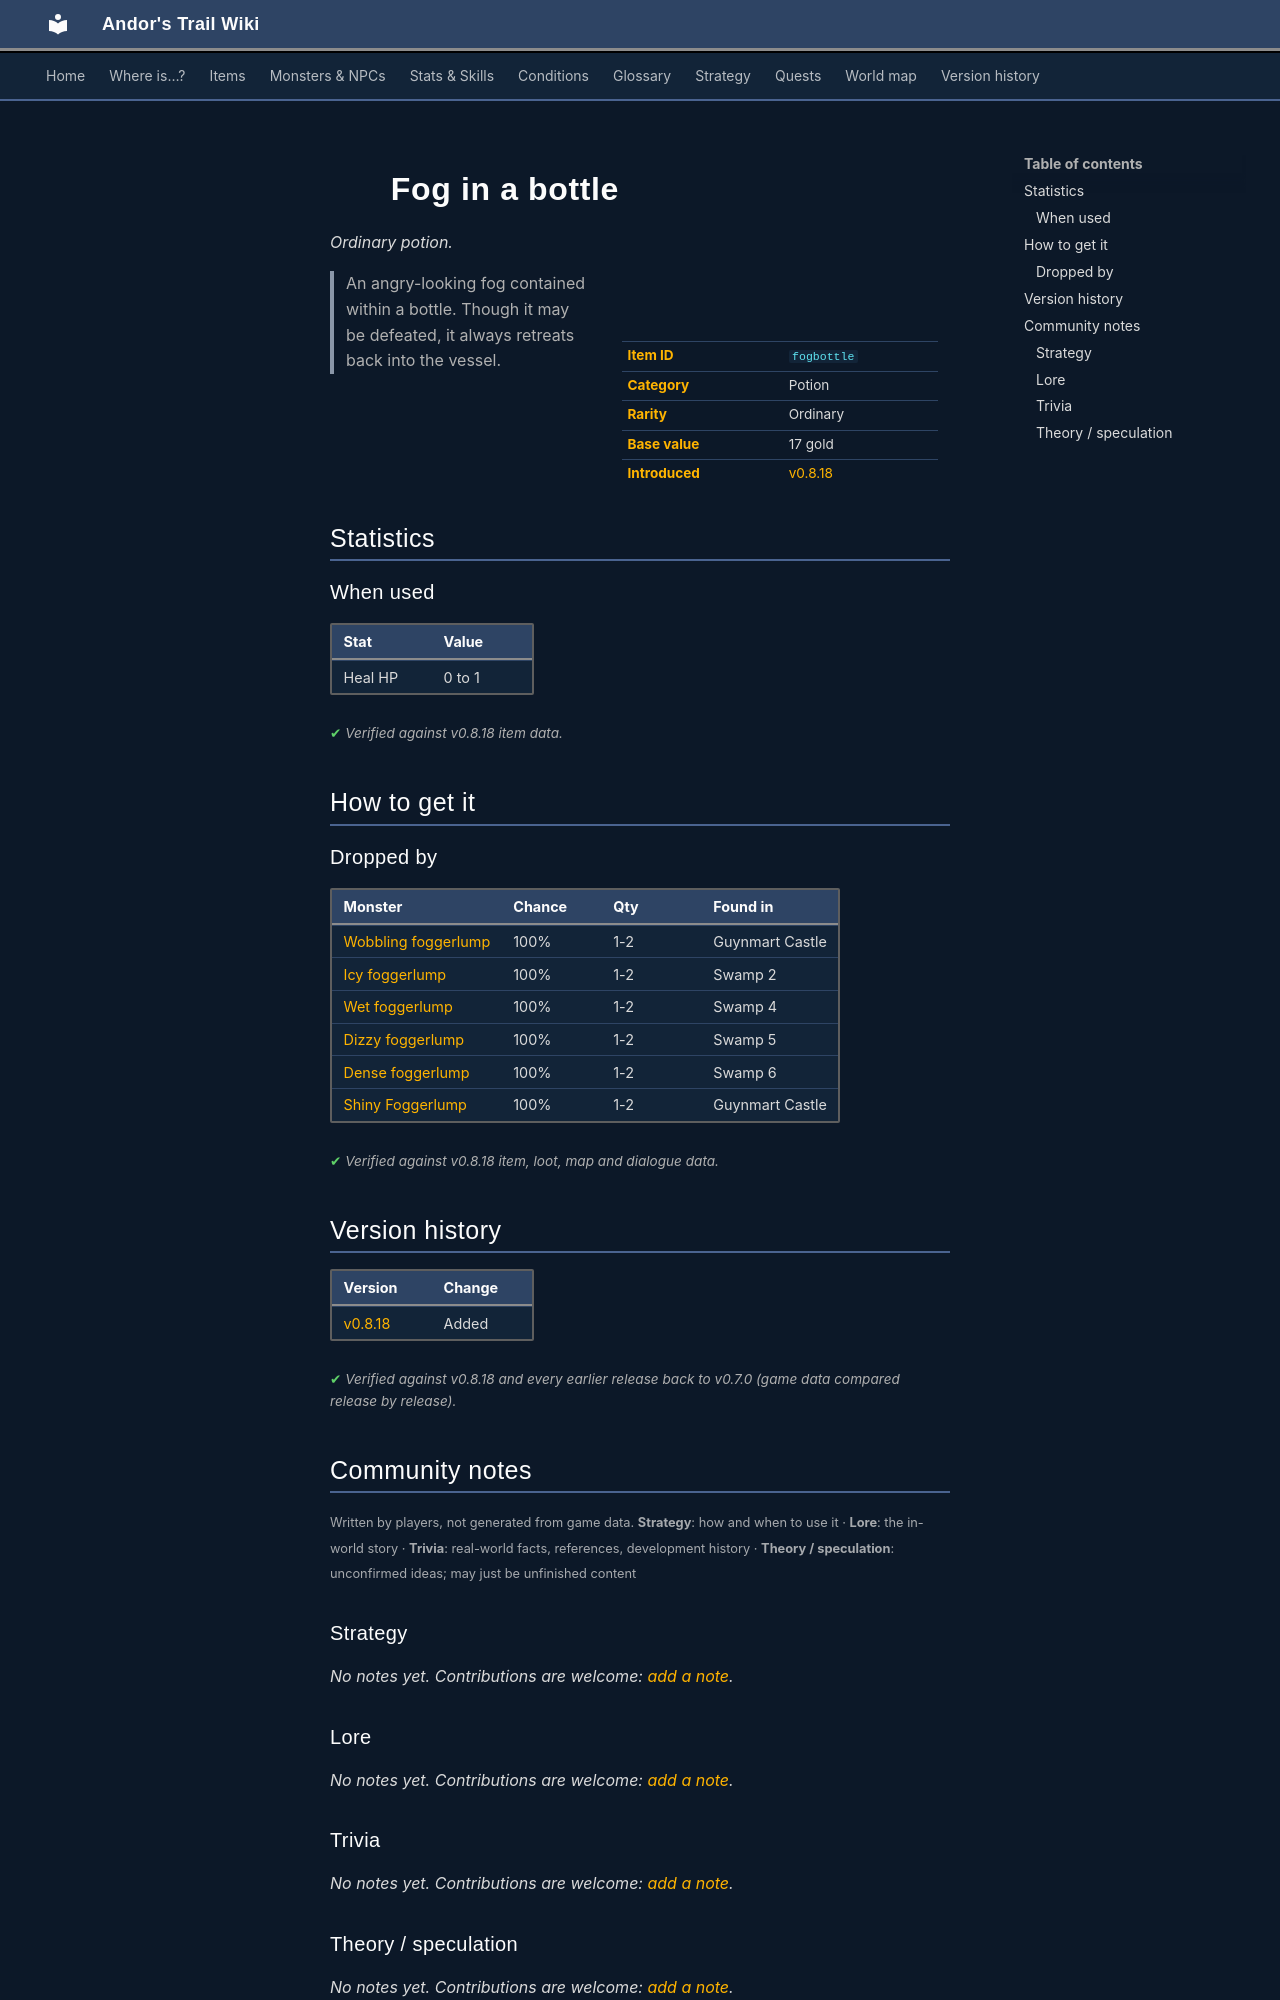

repository: asdfghjkl628/Andor-s-Trail-Wikiiii · page: items/fogbottle/index.html · generator: mkdocs

---
description: "Fog in a bottle is a ordinary potion in Andor's Trail. How to get it: monster drops. An angry-looking fog contained within a bottle. Though it may be defeated, it always retreats back into the vessel."
---

# ![](../assets/icons/items/items_consumables_58.png){ .sprite } Fog in a bottle

*Ordinary potion.*

<div class="infobox" markdown>

<p class="ib-img"><img class="sprite" src="../../assets/icons/items/items_consumables_58.png" alt=""></p>

| | |
|---|---|
| **Item ID** | `fogbottle` |
| **Category** | Potion |
| **Rarity** | Ordinary |
| **Base value** | 17 gold |
| **Introduced** | [v0.8.18](../versions/0.8.18.md) |

</div>

> An angry-looking fog contained within a bottle. Though it may be defeated, it always retreats back into the vessel.

## Statistics

### When used

| Stat | Value |
|---|---|
| Heal HP | 0 to 1 |

<p class="verified">Verified against v0.8.18 item data.</p>

## How to get it

### Dropped by

| Monster | Chance | Qty | Found in |
|---|---|---|---|
| [Wobbling foggerlump](../monsters/feygard_fogmonster1.md) | 100% | 1-2 | Guynmart Castle |
| [Icy foggerlump](../monsters/feygard_fogmonster2.md) | 100% | 1-2 | Swamp 2 |
| [Wet foggerlump](../monsters/feygard_fogmonster3.md) | 100% | 1-2 | Swamp 4 |
| [Dizzy foggerlump](../monsters/feygard_fogmonster4.md) | 100% | 1-2 | Swamp 5 |
| [Dense foggerlump](../monsters/feygard_fogmonster5.md) | 100% | 1-2 | Swamp 6 |
| [Shiny Foggerlump](../monsters/feygard_fogmonster9.md) | 100% | 1-2 | Guynmart Castle |


<p class="verified">Verified against v0.8.18 item, loot, map and dialogue data.</p>


## Version history

| Version | Change |
|---|---|
| [v0.8.18](../versions/0.8.18.md) | Added |

<p class="verified">Verified against v0.8.18 and every earlier release back to v0.7.0 (game data compared release by release).</p>


## Community notes

<small>Written by players, not generated from game data. **Strategy**: how and when to use it · **Lore**: the in-world story · **Trivia**: real-world facts, references, development history · **Theory / speculation**: unconfirmed ideas; may just be unfinished content</small>

### Strategy

*No notes yet. Contributions are welcome: [add a note](https://github.com/asdfghjkl628/Andor-s-Trail-Wikiiii/new/main/notes/items?filename=fogbottle.md&value=%23%23%20Strategy%0A%0A%3C%21--%20how%20and%20when%20to%20use%20it%20--%3E%0A%0A%23%23%20Lore%0A%0A%3C%21--%20the%20in-world%20story%20--%3E%0A%0A%23%23%20Trivia%0A%0A%3C%21--%20real-world%20facts%2C%20references%2C%20development%20history%20--%3E%0A%0A%23%23%20Theory%20/%20speculation%0A%0A%3C%21--%20unconfirmed%20ideas%3B%20may%20just%20be%20unfinished%20content%20--%3E%0A).*

### Lore

*No notes yet. Contributions are welcome: [add a note](https://github.com/asdfghjkl628/Andor-s-Trail-Wikiiii/new/main/notes/items?filename=fogbottle.md&value=%23%23%20Strategy%0A%0A%3C%21--%20how%20and%20when%20to%20use%20it%20--%3E%0A%0A%23%23%20Lore%0A%0A%3C%21--%20the%20in-world%20story%20--%3E%0A%0A%23%23%20Trivia%0A%0A%3C%21--%20real-world%20facts%2C%20references%2C%20development%20history%20--%3E%0A%0A%23%23%20Theory%20/%20speculation%0A%0A%3C%21--%20unconfirmed%20ideas%3B%20may%20just%20be%20unfinished%20content%20--%3E%0A).*

### Trivia

*No notes yet. Contributions are welcome: [add a note](https://github.com/asdfghjkl628/Andor-s-Trail-Wikiiii/new/main/notes/items?filename=fogbottle.md&value=%23%23%20Strategy%0A%0A%3C%21--%20how%20and%20when%20to%20use%20it%20--%3E%0A%0A%23%23%20Lore%0A%0A%3C%21--%20the%20in-world%20story%20--%3E%0A%0A%23%23%20Trivia%0A%0A%3C%21--%20real-world%20facts%2C%20references%2C%20development%20history%20--%3E%0A%0A%23%23%20Theory%20/%20speculation%0A%0A%3C%21--%20unconfirmed%20ideas%3B%20may%20just%20be%20unfinished%20content%20--%3E%0A).*
